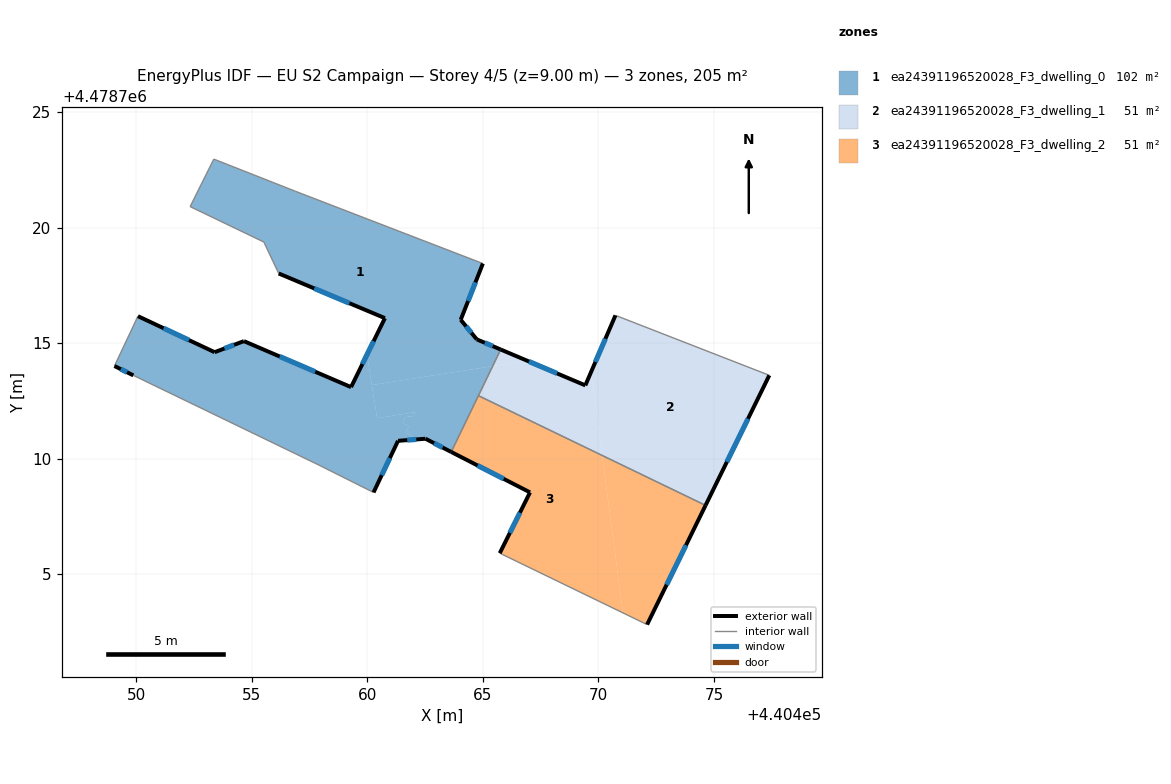
=== STOREY PLAN SPEC (per zone: floor XY polygon, exterior-wall plan segments, windows/doors) ===
zone 1: ea24391196520028_F3_dwelling_0  (102.4 m²)
  floor: (440465.00, 4478718.44) (440464.04, 4478716.01) (440464.73, 4478715.16) (440465.77, 4478714.72) (440465.42, 4478714.00) (440460.19, 4478713.18) (440459.98, 4478714.50) (440460.76, 4478716.08) (440456.16, 4478718.01) (440455.52, 4478719.37) (440452.32, 4478720.91) (440453.35, 4478722.96) (440456.88, 4478721.57)
  floor: (440459.98, 4478714.50) (440460.42, 4478711.75) (440462.08, 4478712.01) (440462.00, 4478711.85) (440461.17, 4478711.71) (440461.64, 4478711.79) (440461.52, 4478711.53) (440461.79, 4478711.40) (440461.66, 4478711.12) (440461.93, 4478710.99) (440461.84, 4478710.81) (440461.52, 4478710.78) (440461.49, 4478710.78) (440461.32, 4478710.77) (440460.26, 4478708.53) (440457.90, 4478709.72) (440449.86, 4478713.60) (440449.05, 4478714.00) (440450.06, 4478716.16) (440453.38, 4478714.60) (440454.65, 4478715.08) (440459.29, 4478713.09)
  floor: (440465.42, 4478714.00) (440463.63, 4478710.28) (440462.51, 4478710.86) (440461.84, 4478710.81) (440461.93, 4478710.99) (440461.66, 4478711.12) (440461.79, 4478711.40) (440461.52, 4478711.53) (440461.64, 4478711.79) (440461.43, 4478711.76) (440462.00, 4478711.85) (440462.08, 4478712.01) (440460.42, 4478711.75) (440460.19, 4478713.18)
  exterior wall: (440461.32, 4478710.77) – (440462.51, 4478710.86)  [1.2 m]
    window: (440461.72, 4478710.80) – (440462.11, 4478710.83)  [0.4 m²]
  exterior wall: (440460.26, 4478708.53) – (440461.32, 4478710.77)  [2.5 m]
    window: (440460.62, 4478709.28) – (440460.97, 4478710.02)  [0.8 m²]
  exterior wall: (440449.05, 4478714.00) – (440449.86, 4478713.60)  [0.9 m]
    window: (440449.32, 4478713.87) – (440449.59, 4478713.73)  [0.3 m²]
  exterior wall: (440453.38, 4478714.60) – (440450.06, 4478716.16)  [3.7 m]
    window: (440452.27, 4478715.12) – (440451.17, 4478715.64)  [1.2 m²]
  exterior wall: (440454.65, 4478715.08) – (440453.38, 4478714.60)  [1.4 m]
    window: (440454.23, 4478714.92) – (440453.81, 4478714.76)  [0.4 m²]
  exterior wall: (440459.29, 4478713.09) – (440454.65, 4478715.08)  [5.0 m]
    window: (440457.74, 4478713.76) – (440456.20, 4478714.42)  [1.7 m²]
  exterior wall: (440460.76, 4478716.08) – (440459.29, 4478713.09)  [3.3 m]
    window: (440460.27, 4478715.08) – (440459.78, 4478714.09)  [1.1 m²]
  exterior wall: (440456.16, 4478718.01) – (440460.76, 4478716.08)  [5.0 m]
    window: (440457.70, 4478717.36) – (440459.22, 4478716.72)  [1.6 m²]
  exterior wall: (440464.04, 4478716.01) – (440465.00, 4478718.44)  [2.6 m]
    window: (440464.36, 4478716.82) – (440464.68, 4478717.63)  [0.9 m²]
  exterior wall: (440464.73, 4478715.16) – (440464.04, 4478716.01)  [1.1 m]
    window: (440464.50, 4478715.44) – (440464.27, 4478715.72)  [0.4 m²]
  exterior wall: (440465.77, 4478714.72) – (440464.73, 4478715.16)  [1.1 m]
    window: (440465.42, 4478714.87) – (440465.08, 4478715.01)  [0.4 m²]
  exterior wall: (440462.51, 4478710.86) – (440463.63, 4478710.28)  [1.3 m]
    window: (440462.88, 4478710.66) – (440463.25, 4478710.48)  [0.4 m²]
  interior walls: 10
zone 2: ea24391196520028_F3_dwelling_1  (51.2 m²)
  floor: (440477.40, 4478713.60) (440474.64, 4478707.97) (440470.16, 4478710.13) (440469.68, 4478713.75) (440470.74, 4478716.20)
  floor: (440466.91, 4478714.23) (440465.42, 4478714.00) (440465.77, 4478714.72)
  floor: (440469.68, 4478713.75) (440470.16, 4478710.13) (440464.80, 4478712.72) (440465.42, 4478714.00) (440466.91, 4478714.23) (440469.43, 4478713.17) (440469.49, 4478713.30)
  exterior wall: (440474.64, 4478707.97) – (440477.40, 4478713.60)  [6.3 m]
    window: (440475.56, 4478709.85) – (440476.48, 4478711.72)  [2.1 m²]
  exterior wall: (440469.43, 4478713.17) – (440465.77, 4478714.72)  [4.0 m]
    window: (440468.21, 4478713.69) – (440466.99, 4478714.20)  [1.3 m²]
  exterior wall: (440470.74, 4478716.20) – (440469.43, 4478713.17)  [3.3 m]
    window: (440470.30, 4478715.18) – (440469.87, 4478714.18)  [1.1 m²]
  interior walls: 3
zone 3: ea24391196520028_F3_dwelling_2  (51.2 m²)
  floor: (440470.16, 4478710.13) (440471.06, 4478703.32) (440465.73, 4478705.90) (440467.04, 4478708.53) (440463.63, 4478710.28) (440464.80, 4478712.72)
  floor: (440474.64, 4478707.97) (440472.11, 4478702.81) (440471.06, 4478703.32) (440470.16, 4478710.13)
  exterior wall: (440472.11, 4478702.81) – (440474.64, 4478707.97)  [5.7 m]
    window: (440472.95, 4478704.54) – (440473.79, 4478706.25)  [1.9 m²]
  exterior wall: (440467.04, 4478708.53) – (440465.73, 4478705.90)  [2.9 m]
    window: (440466.60, 4478707.65) – (440466.17, 4478706.78)  [1.0 m²]
  exterior wall: (440463.63, 4478710.28) – (440467.04, 4478708.53)  [3.8 m]
    window: (440464.77, 4478709.70) – (440465.90, 4478709.12)  [1.3 m²]
  interior walls: 3

=== DERIVED (storey summary) ===
Building: EU S2 Campaign
Storey: 4 of 5  (floor level z = 9.00 m)
Storey gross floor area: 204.8 m²
Zones on this storey: 3
  - ea24391196520028_F3_dwelling_0: floor 102.4 m²; exterior wall 29.1 m (87.2 m²); 12 window(s) 9.6 m²; WWR 11.0%
  - ea24391196520028_F3_dwelling_1: floor 51.2 m²; exterior wall 13.6 m (40.7 m²); 3 window(s) 4.5 m²; WWR 11.0%
  - ea24391196520028_F3_dwelling_2: floor 51.2 m²; exterior wall 12.5 m (37.6 m²); 3 window(s) 4.1 m²; WWR 11.0%
Zone adjacency (shared interzone walls):
  - ea24391196520028_F3_dwelling_0 ↔ ea24391196520028_F3_dwelling_1
  - ea24391196520028_F3_dwelling_0 ↔ ea24391196520028_F3_dwelling_2
  - ea24391196520028_F3_dwelling_1 ↔ ea24391196520028_F3_dwelling_2